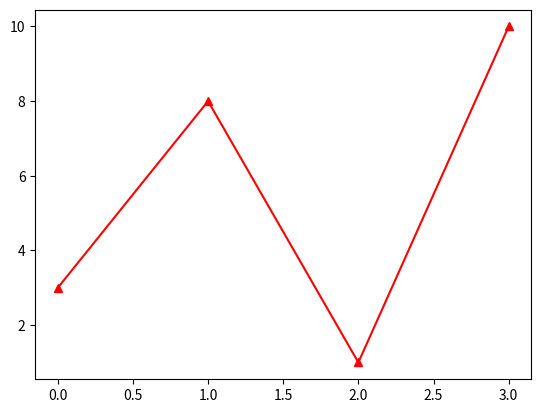

Write Python code to recreate this figure.
import matplotlib.pyplot as plt
import numpy as np
ypoints = np.array([3, 8, 1, 10])
plt.plot(ypoints,"^r-")
plt.show()
